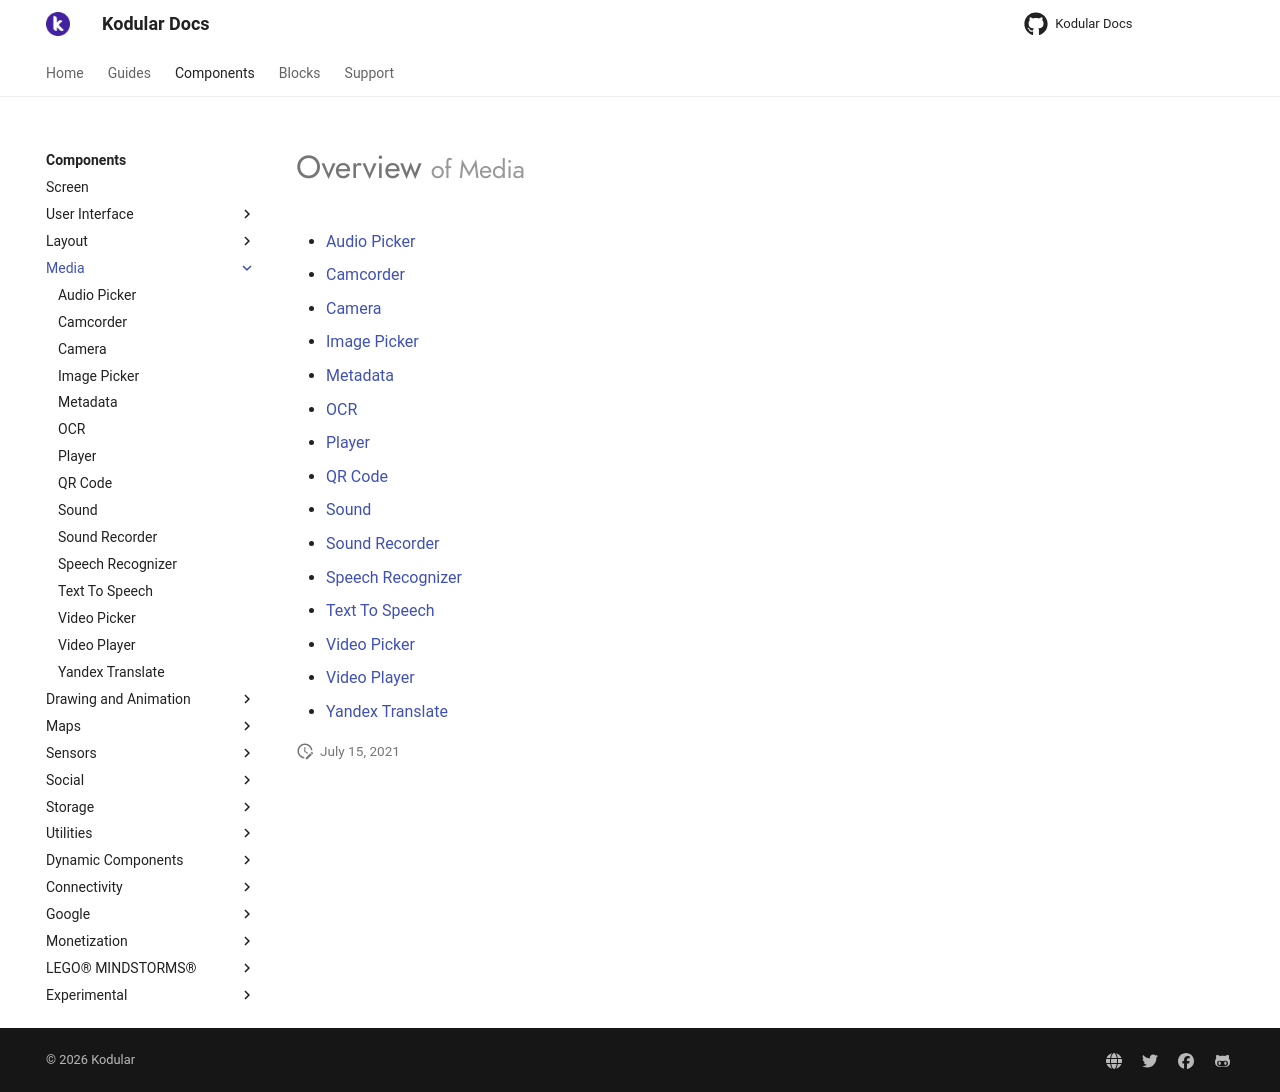

repository: Kodular/Documentation · page: components/media/index.html · generator: jekyll

# Overview <small>of Media</small>

* [Audio Picker](audio-picker.md)
* [Camcorder](camcorder.md)
* [Camera](camera.md)
* [Image Picker](image-picker.md)
* [Metadata](metadata.md)
* [OCR](ocr.md)
* [Player](player.md)
* [QR Code](qr-code.md)
* [Sound](sound.md)
* [Sound Recorder](sound-recorder.md)
* [Speech Recognizer](speech-recognizer.md)
* [Text To Speech](text-to-speech.md)
* [Video Picker](video-picker.md)
* [Video Player](video-player.md)
* [Yandex Translate](yandex-translate.md)
